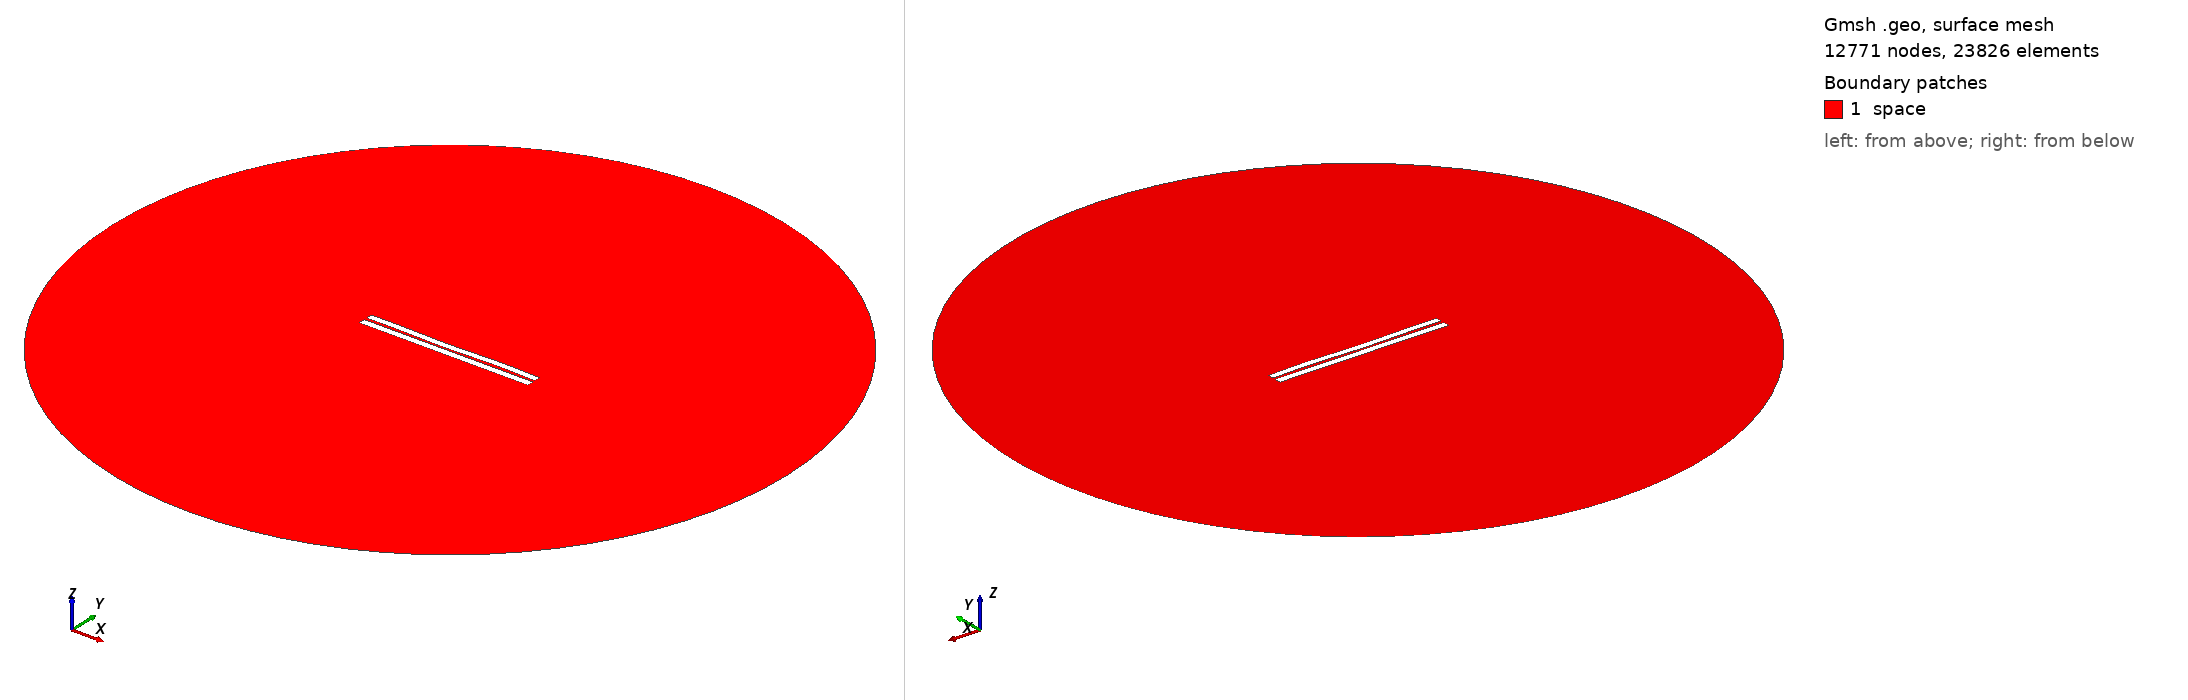

Gmsh geometry script, surface-meshed: 12771 nodes, 23826 surface elements. Boundary patches (legend numbers): 1 space. Left view from above one corner, right view from below the opposite corner. Legend entries are the model's physical surfaces. The drawing asked Gmsh for element sizes between 1% and 20% of the model's largest extent; the script's own settings can give other sizes.

=== 3255.geo (drawn) ===
//---------------------------------------
// Geometry kernel
//---------------------------------------

SetFactory("OpenCASCADE");



//---------------------------------------
// Parameters of the geometry
//---------------------------------------

// Overetch of the upper plate
overetch = 0.125;

// Distance between the plates
distance = 1.5;

// Discretization over the x axis (for the deformation)
nx = 50; 

// Length of the plate
L = 100 - overetch; 

// Number of modes
n = 4; 

// 1st mode coefficient
coeff(1) = -0.075;
beta(1) = 0.596864 * 3.1415926535 / L;

// 2nd mode coefficient
coeff(2) = -0.15;
beta(2) = 1.49418 * 3.1415926535 / L;

// 3rd mode coefficient
coeff(3) = -0.15;
beta(3) = 2.50025 * 3.1415926535 / L;

// 4th mode coefficient
coeff(4) = 0.15;
beta(4) = 3.49999 * 3.1415926535 / L;



//---------------------------------------
// Upper plate (deformed rectangle)
//---------------------------------------

// Coordiantes of the upper plate
xmin = -50;
xmax = 50 - overetch;

// Height of the upper plate
yheight = 4 - 2 * overetch;

// Indexes of the points
UpperID[] = {};
LowerID[] = {};
LeftID[] = {};
RightID[] = {};

// Point index
p = 1;

// Horizontal edges
For i In {1:nx}
    x = xmin + (i-1)*(xmax - xmin)/(nx-1);

    y_bottom = distance / 2 + overetch;
    For j In {1:n}
        C = (Cosh(beta(j)*L) + Cos(beta(j)*L)) / (Sinh(beta(j)*L) + Sin(beta(j)*L));
        y_bottom  = y_bottom + coeff(j) * (Cosh(beta(j)*(x+50)) - Cos(beta(j)*(x+50)) - C * (Sinh(beta(j)*(x+50)) - Sin(beta(j)*(x+50))));
    EndFor

    y_top = y_bottom + yheight;

    Point(p) = {x, y_top, 0, 1.0};
    UpperID[i] = p;
    p = p + 1;

    Point(p) = {x, y_bottom, 0, 1.0};
    LowerID[i] = p;
    p = p + 1;
EndFor

// Create point lists
UpperPts[] = {}; LowerPts[] = {};
For i In {1:nx}
  UpperPts[] += {UpperID[i]};
  LowerPts[] += {LowerID[i]};
EndFor

// Build splines
Spline(1) = {UpperPts[]};
Spline(2) = {LowerPts[]};
Line(3) = {LowerPts[nx-1], UpperPts[nx-1]};
Line(4) = {LowerPts[0], UpperPts[0]};

// Build the plane surface
Curve Loop(1) = {2, 3, -1, -4};
Plane Surface(1) = {1};



//---------------------------------------
// Lower plate (rectangle)
//---------------------------------------

// Vertices
Point(1001) = {-50, -1, 0, 1.0};
Point(1002) = { 50, -1, 0, 1.0};
Point(1003) = { 50,  -5, 0, 1.0};
Point(1004) = {-50,  -5, 0, 1.0};

// Edges
Line(5) = {1001, 1002};
Line(6) = {1002, 1003};
Line(7) = {1003, 1004};
Line(8) = {1004, 1001};

// Plane surface
Line Loop(2) = {5, 6, 7, 8};
Plane Surface(2) = {2}; 



//---------------------------------------
// Outer (fictious) boundary
//---------------------------------------

// Points
Point(1005) = {0, 0, 0};       // Center
Point(1006) = {200, 0, 0};     // Start point
Point(1007) = {0, 200, 0};     // 90 degrees
Point(1008) = {-200, 0, 0};    // 180 degrees
Point(1009) = {0, -200, 0};    // 270 degrees

// Circle arcs (each needs start, center, end)
Circle(9) = {1006, 1005, 1007};
Circle(10) = {1007, 1005, 1008};
Circle(11) = {1008, 1005, 1009};
Circle(12) = {1009, 1005, 1006};

// Plane surface for the entire domain
Curve Loop(3) = {9, 10, 11, 12};
Surface(3) = {3};

// Subtract the plates from the whole domain to obtain the actual domain where we want to solve the equations
BooleanDifference{ Surface{3}; Delete; }{ Surface{1}; Surface{2}; Delete; }




//---------------------------------------
// Transfinite Lines/Curves
//---------------------------------------

// Set the number of points on the boundaries
r = 7;

// Plates
Transfinite Curve {1, 2} = 50*r Using Progression 1;
Transfinite Curve {3, 4} = 2*r Using Progression 1;
Transfinite Line {5, 7} = 50*r Using Progression 1;
Transfinite Line {6, 8} = 2*r Using Progression 1;

// Outer boundary
Transfinite Line {9, 10, 11, 12} = 20 Using Progression 1;



//---------------------------------------
// Physical groups
//---------------------------------------                

// Physical curves (boundaries)
Physical Line("force_segment", 10) = {2};
Physical Line("upper_plate", 11) = {1, 3, 4};
Physical Line("lower_plate", 12) = {5, 6, 7, 8};
Physical Line("boundary", 20) = {9, 10, 11, 12};

// Physical Surfaces
Physical Surface("space", 30) = {3};



//---------------------------------------
// 6. Generate the Mesh
//---------------------------------------

// 2D mesh generation
Mesh 2;
